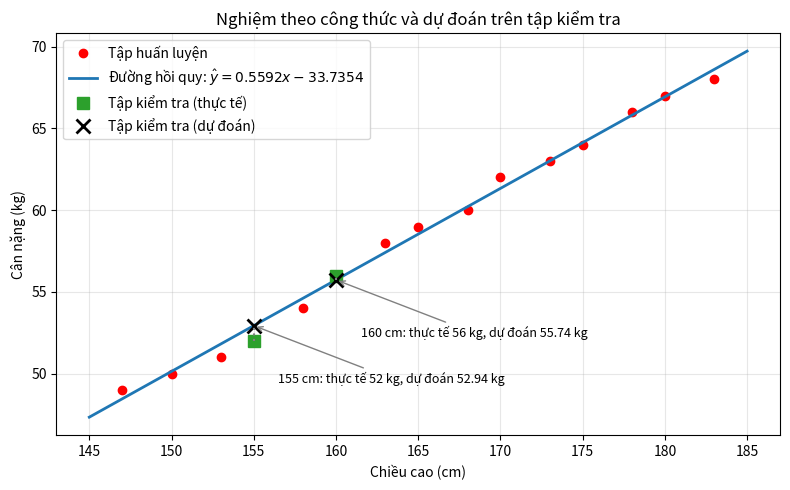

This chart was generated by the following Python code: (Note: this script raises an exception after producing the figure.)
# Ve duong hoi quy tim duoc bang cong thuc (muc 3.3) va du doan tren tap kiem tra
import numpy as np
import matplotlib.pyplot as plt

X = np.array([[147, 150, 153, 158, 163, 165, 168, 170,
               173, 175, 178, 180, 183]]).T
y = np.array([49, 50, 51, 54, 58, 59, 60, 62, 63, 64, 66, 67, 68])

# w = (Xbar^T Xbar)^+ Xbar^T y
Xbar = np.concatenate((np.ones((X.shape[0], 1)), X), axis=1)
w_0, w_1 = np.linalg.pinv(Xbar.T @ Xbar) @ Xbar.T @ y

# Tap kiem tra
x_test = np.array([155, 160])
y_test = np.array([52, 56])
y_pred = w_0 + w_1 * x_test

x0 = np.linspace(145, 185, 2)
fig, ax = plt.subplots(figsize=(8, 5))
ax.plot(X, y, 'ro', label="Tập huấn luyện")
ax.plot(x0, w_0 + w_1 * x0, color="#1F77B4", lw=2,
        label=rf"Đường hồi quy: $\hat{{y}} = {w_1:.4f}x {w_0:+.4f}$")
ax.plot(x_test, y_test, 's', color="#2CA02C", ms=8, label="Tập kiểm tra (thực tế)")
ax.plot(x_test, y_pred, 'x', color="black", ms=10, mew=2, label="Tập kiểm tra (dự đoán)")
for xt, yt, yp in zip(x_test, y_test, y_pred):
    ax.vlines(xt, min(yt, yp), max(yt, yp), color="gray", ls=":")
    ax.annotate(f"{xt} cm: thực tế {yt} kg, dự đoán {yp:.2f} kg", xy=(xt, yp),
                xytext=(xt + 1.5, yp - 3.5), fontsize=9,
                arrowprops=dict(arrowstyle="->", color="gray"))

ax.set_xlabel("Chiều cao (cm)"); ax.set_ylabel("Cân nặng (kg)")
ax.set_title("Nghiệm theo công thức và dự đoán trên tập kiểm tra")
ax.legend(loc="upper left"); ax.grid(alpha=0.3)
fig.tight_layout()
fig.savefig("images/nghiem_cong_thuc.png", dpi=150)
print(w_0, w_1, y_pred)
